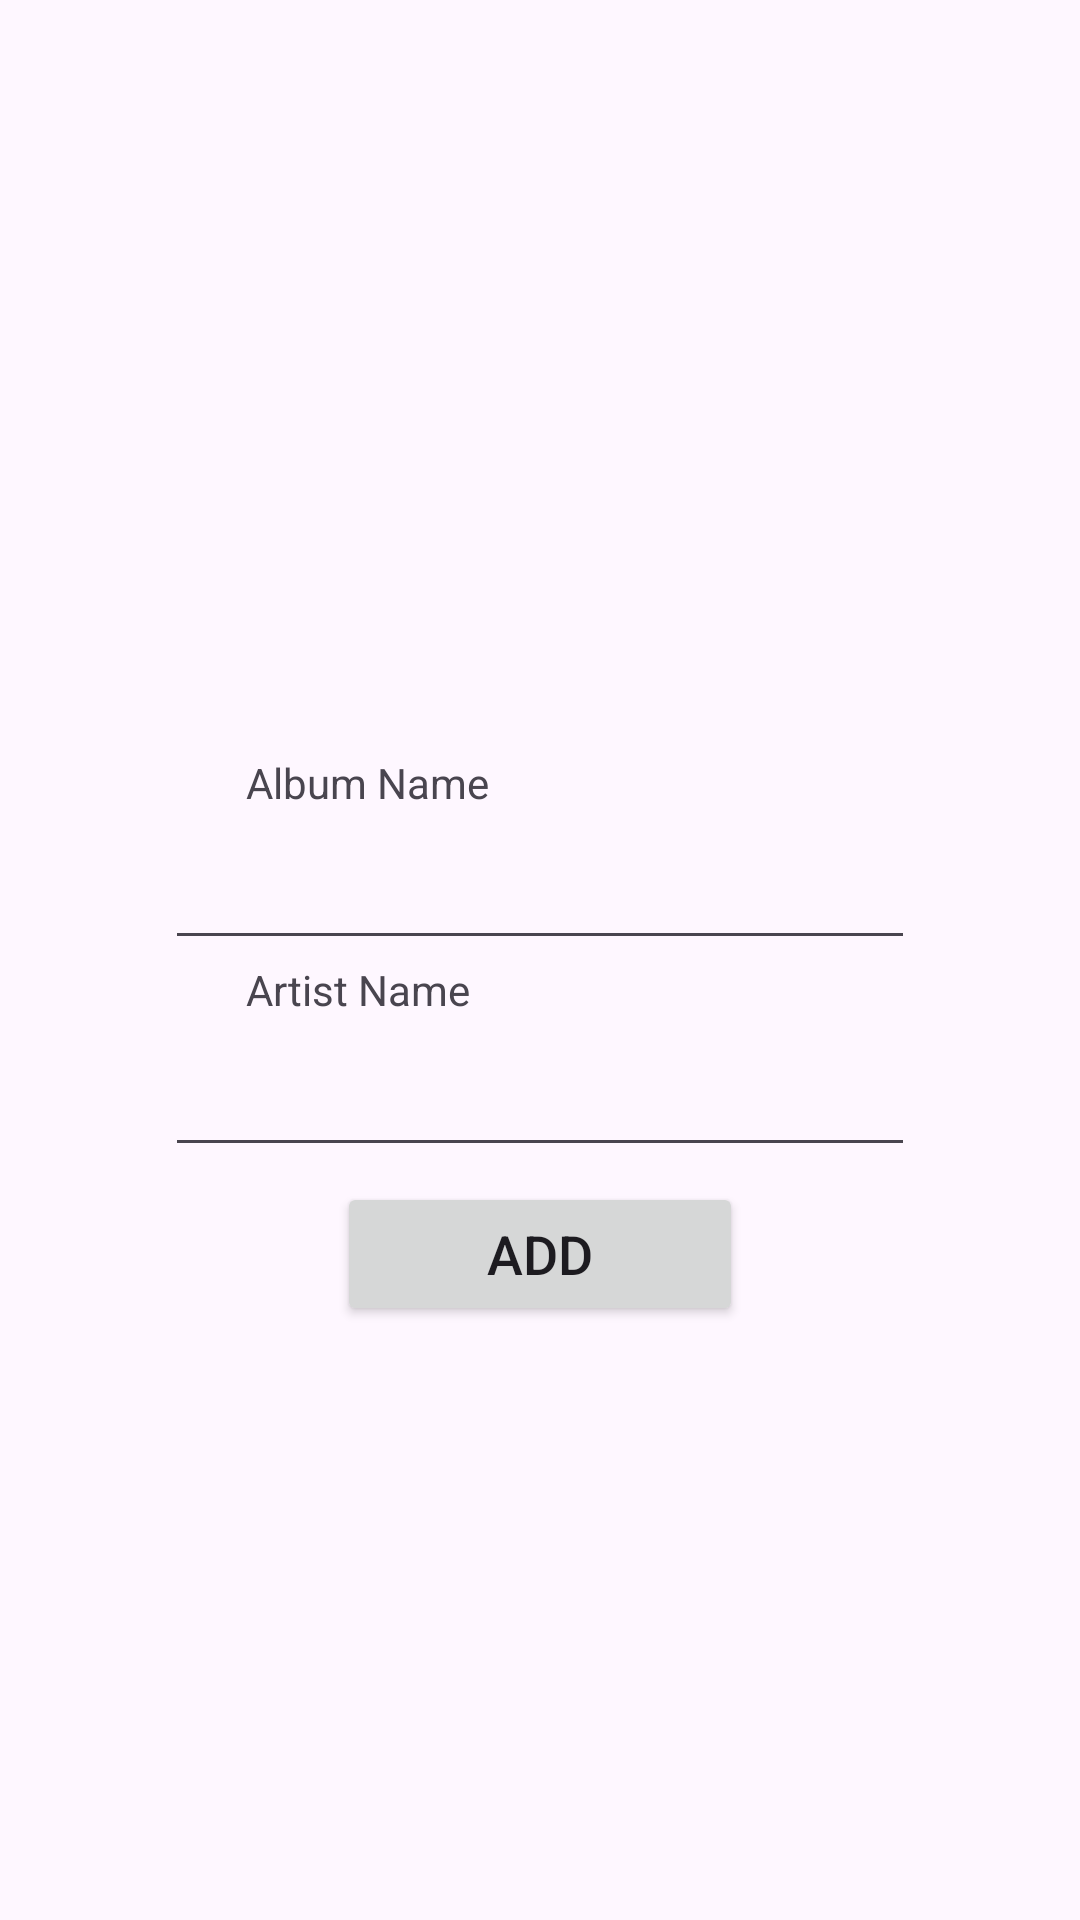

Android layout source for this screen:
<!-- AndroidManifest.xml: application theme Theme.MyMusicCollection -->
<!-- res/layout/activity_add_music.xml -->
<?xml version="1.0" encoding="utf-8"?>
<androidx.constraintlayout.widget.ConstraintLayout xmlns:android="http://schemas.android.com/apk/res/android"
    xmlns:app="http://schemas.android.com/apk/res-auto"
    xmlns:tools="http://schemas.android.com/tools"
    android:id="@+id/main"
    android:layout_width="match_parent"
    android:layout_height="match_parent"
    tools:context=".AddMusicActivity">

    <ImageView
        android:layout_width="250dp"
        android:layout_height="250dp"
        android:id="@+id/imgCover"
        app:layout_constraintBottom_toTopOf="@id/txtAlbum"
        app:layout_constraintLeft_toLeftOf="parent"
        app:layout_constraintRight_toRightOf="parent"
        android:layout_marginBottom="30dp"/>


    <EditText
        android:id="@+id/txtAlbum"
        android:layout_width="250dp"
        android:layout_height="50dp"
        android:autofillHints=""
        android:inputType="text"
        android:layout_marginBottom="50dp"
        app:layout_constraintLeft_toLeftOf="parent"
        app:layout_constraintTop_toTopOf="parent"
        app:layout_constraintRight_toRightOf="parent"
        app:layout_constraintBottom_toBottomOf="parent"/>
    <TextView
        android:layout_width="wrap_content"
        android:layout_height="wrap_content"
        android:text="@string/album_name"
        android:labelFor="@id/txtAlbum"
        android:paddingEnd="60dp"
        android:layout_marginTop="-19dp"
        app:layout_constraintLeft_toLeftOf="parent"
        app:layout_constraintTop_toTopOf="@id/txtAlbum"
        app:layout_constraintRight_toRightOf="@id/txtAlbum" />

    <EditText
        android:id="@+id/txtArtist"
        android:layout_width="250dp"
        android:layout_height="50dp"
        android:autofillHints=""
        android:inputType="text"
        android:layout_marginTop="19dp"
        app:layout_constraintLeft_toLeftOf="parent"
        app:layout_constraintRight_toRightOf="parent"
        app:layout_constraintTop_toBottomOf="@id/txtAlbum" />
    <TextView
        android:layout_width="wrap_content"
        android:layout_height="wrap_content"
        android:text="@string/artist_name"
        android:labelFor="@id/txtAlbum"
        android:paddingEnd="66dp"
        android:layout_marginTop="-19dp"
        app:layout_constraintLeft_toLeftOf="parent"
        app:layout_constraintTop_toTopOf="@id/txtArtist"
        app:layout_constraintRight_toRightOf="@id/txtArtist" />

    <Button
        android:id="@+id/btnAdd"
        android:layout_width="wrap_content"
        android:layout_height="wrap_content"
        android:onClick="setMusics"
        android:text="@string/add"
        android:textSize="18sp"
        android:layout_marginTop="5dp"
        android:paddingStart="50dp"
        android:paddingEnd="50dp"
        android:padding="10dp"
        app:layout_constraintLeft_toLeftOf="parent"
        app:layout_constraintRight_toRightOf="parent"
        app:layout_constraintTop_toBottomOf="@id/txtArtist" />






</androidx.constraintlayout.widget.ConstraintLayout>
<!-- resources referenced by this layout -->
<resources>
  <string name="add">Add</string>
  <string name="album_name">Album Name</string>
  <string name="artist_name">Artist Name</string>
  <style name="Theme.MyMusicCollection" parent="Base.Theme.MyMusicCollection" />
  <style name="Base.Theme.MyMusicCollection" parent="Theme.Material3.DayNight.NoActionBar">
          
          
      </style>
</resources>
